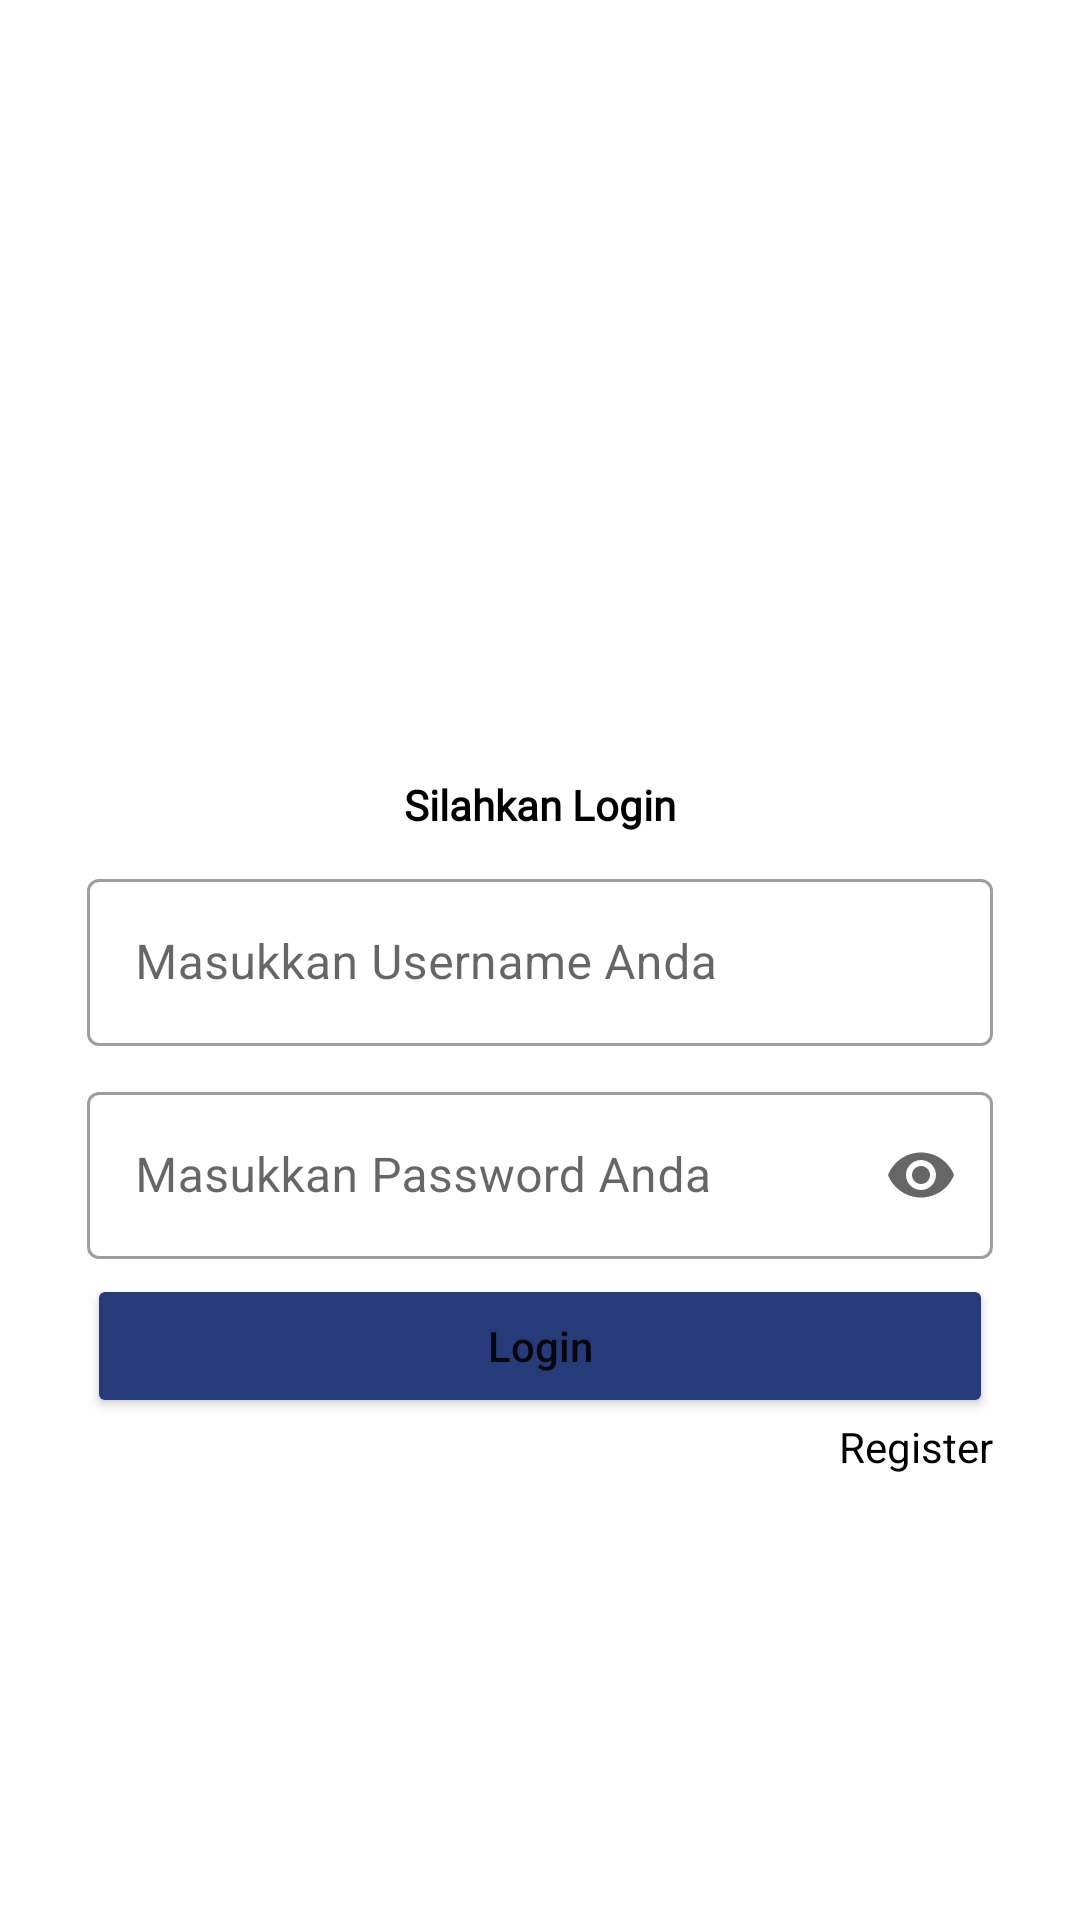

Layout XML and referenced resources for this Android screen:
<!-- AndroidManifest.xml: application theme Theme.ChallangeCH6 -->
<!-- res/layout/fragment_login.xml -->
<?xml version="1.0" encoding="utf-8"?>
<androidx.constraintlayout.widget.ConstraintLayout xmlns:android="http://schemas.android.com/apk/res/android"
    xmlns:tools="http://schemas.android.com/tools"
    android:layout_width="match_parent"
    android:layout_height="match_parent"
    xmlns:app="http://schemas.android.com/apk/res-auto"
    android:padding="9dp"
    tools:context=".fragment.LoginFragment">

    <LinearLayout
        android:id="@+id/linearLogin"
        android:layout_width="match_parent"
        android:layout_height="wrap_content"
        android:orientation="vertical"
        android:background="@drawable/bg"
        android:padding="20dp"
        app:layout_constraintBottom_toBottomOf="parent"
        app:layout_constraintStart_toEndOf="parent"
        app:layout_constraintEnd_toEndOf="parent"
        app:layout_constraintTop_toBottomOf="parent"
        app:layout_constraintTop_toTopOf="parent">

        <ImageView
            android:layout_width="100dp"
            android:layout_height="100dp"
            android:src="@drawable/login"
            android:layout_gravity="center"
            android:contentDescription="@string/logologin" />

        <TextView
            android:layout_width="match_parent"
            android:layout_height="wrap_content"
            android:gravity="center"
            android:textStyle="bold"
            android:layout_marginTop="10dp"
            android:fontFamily="@font/regular"
            android:textColor="@color/black"
            android:text="@string/silahkan_login" />

        <com.google.android.material.textfield.TextInputLayout
            style="@style/Widget.MaterialComponents.TextInputLayout.OutlinedBox"
            android:layout_width="match_parent"
            android:layout_height="match_parent"
            app:endIconMode="clear_text"
            android:layout_marginTop="10dp"
            app:helperTextEnabled="true">

            <com.google.android.material.textfield.TextInputEditText
                android:id="@+id/etUsername"
                android:layout_width="match_parent"
                android:layout_height="match_parent"
                android:hint="@string/enter_your_username">

            </com.google.android.material.textfield.TextInputEditText>
        </com.google.android.material.textfield.TextInputLayout>

        <com.google.android.material.textfield.TextInputLayout
            style="@style/Widget.MaterialComponents.TextInputLayout.OutlinedBox"
            android:layout_width="match_parent"
            android:layout_height="match_parent"
            android:layout_marginTop="10dp"
            app:endIconMode="password_toggle"
            app:helperTextEnabled="true">
            <com.google.android.material.textfield.TextInputEditText
                android:id="@+id/etPassword"
                android:inputType="textPassword"
                android:layout_width="match_parent"
                android:layout_height="match_parent"
                android:hint="@string/enter_your_password">
            </com.google.android.material.textfield.TextInputEditText>
        </com.google.android.material.textfield.TextInputLayout>
        <Button
            android:id="@+id/btnLogin"
            android:layout_width="match_parent"
            android:layout_height="match_parent"
            android:text="@string/btn_login"
            android:layout_marginTop="5dp"
            android:textAllCaps="false"
            android:backgroundTint="@color/login">
        </Button>
        <androidx.constraintlayout.widget.ConstraintLayout
            android:layout_width="match_parent"
            android:layout_height="wrap_content">

            <TextView
                android:id="@+id/tvRegister"
                android:layout_width="wrap_content"
                android:layout_height="wrap_content"
                android:layout_gravity="end"
                android:text="@string/tvRegister"
                android:textColor="@color/black"
                app:layout_constraintBottom_toBottomOf="parent"
                app:layout_constraintEnd_toEndOf="parent" />

        </androidx.constraintlayout.widget.ConstraintLayout>

    </LinearLayout>

</androidx.constraintlayout.widget.ConstraintLayout>
<!-- resources referenced by this layout -->
<resources>
  <color name="black">#FF000000</color>
  <color name="login">#273B7A</color>
  <string name="btn_login">Login</string>
  <string name="enter_your_password">Masukkan Password Anda</string>
  <string name="enter_your_username">Masukkan Username Anda</string>
  <string name="logologin">logoLogin</string>
  <string name="silahkan_login">Silahkan Login</string>
  <string name="tvRegister">Register</string>
  <style name="Theme.ChallangeCH6" parent="Theme.MaterialComponents.DayNight.NoActionBar">
          
          <item name="colorPrimary">@color/purple_500</item>
          <item name="colorPrimaryVariant">@color/purple_700</item>
          <item name="colorOnPrimary">@color/white</item>
          
          <item name="colorSecondary">@color/teal_200</item>
          <item name="colorSecondaryVariant">@color/teal_700</item>
          <item name="colorOnSecondary">@color/black</item>
          
          <item name="android:statusBarColor" tools:targetApi="l">?attr/colorPrimaryVariant</item>
          
      </style>
  <color name="purple_500">#FF6200EE</color>
  <color name="purple_700">#FF3700B3</color>
  <color name="white">#FFFFFFFF</color>
  <color name="teal_200">#FF03DAC5</color>
  <color name="teal_700">#FF018786</color>
</resources>
